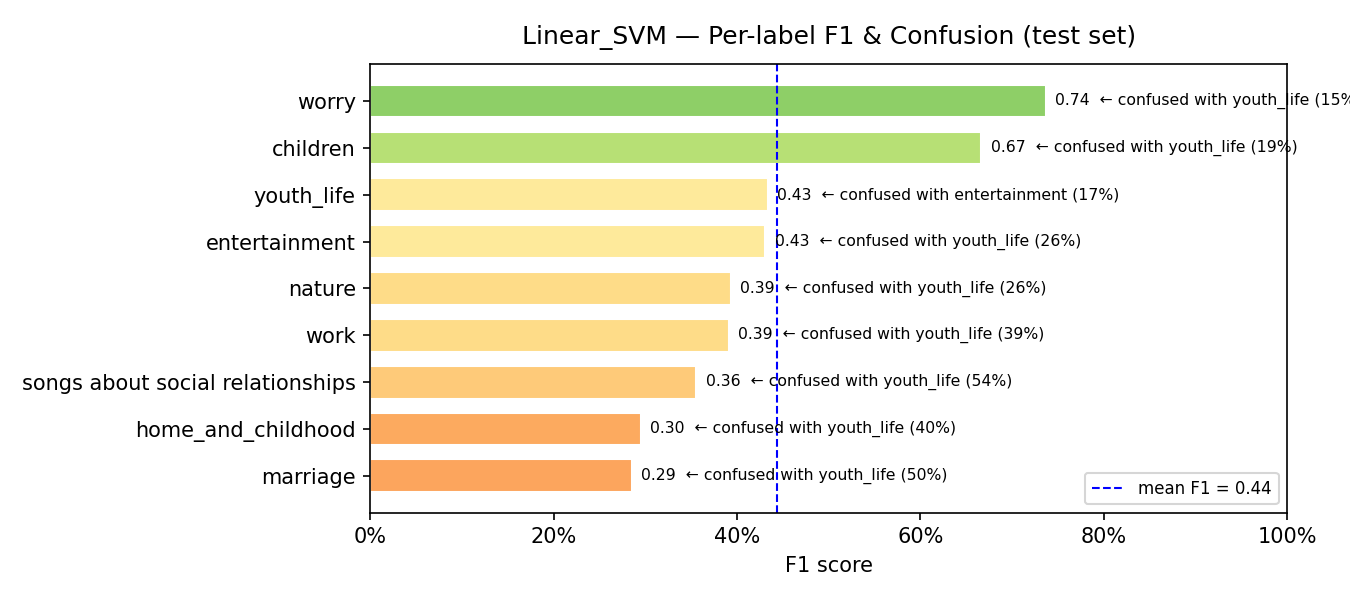

Data behind this chart, as committed beside it:
model, label, support, precision, recall, f1, confusion_rate, top_confused_with, top_confused_pct
Linear_SVM, marriage, 46, 0.5294, 0.1957, 0.2857, 0.8043, youth_life, 0.5
Linear_SVM, home_and_childhood, 42, 0.4737, 0.2143, 0.2951, 0.7857, youth_life, 0.4048
Linear_SVM, songs about social relationships, 80, 0.4364, 0.3, 0.3556, 0.7, youth_life, 0.5375
Linear_SVM, work, 80, 0.4655, 0.3375, 0.3913, 0.6625, youth_life, 0.3875
Linear_SVM, nature, 76, 0.561, 0.3026, 0.3932, 0.6974, youth_life, 0.2632
Linear_SVM, entertainment, 106, 0.3968, 0.4717, 0.431, 0.5283, youth_life, 0.2642
Linear_SVM, youth_life, 143, 0.3346, 0.6154, 0.4335, 0.3846, entertainment, 0.1748
Linear_SVM, children, 36, 0.6667, 0.6667, 0.6667, 0.3333, youth_life, 0.1944
Linear_SVM, worry, 41, 0.8, 0.6829, 0.7368, 0.3171, youth_life, 0.1463
